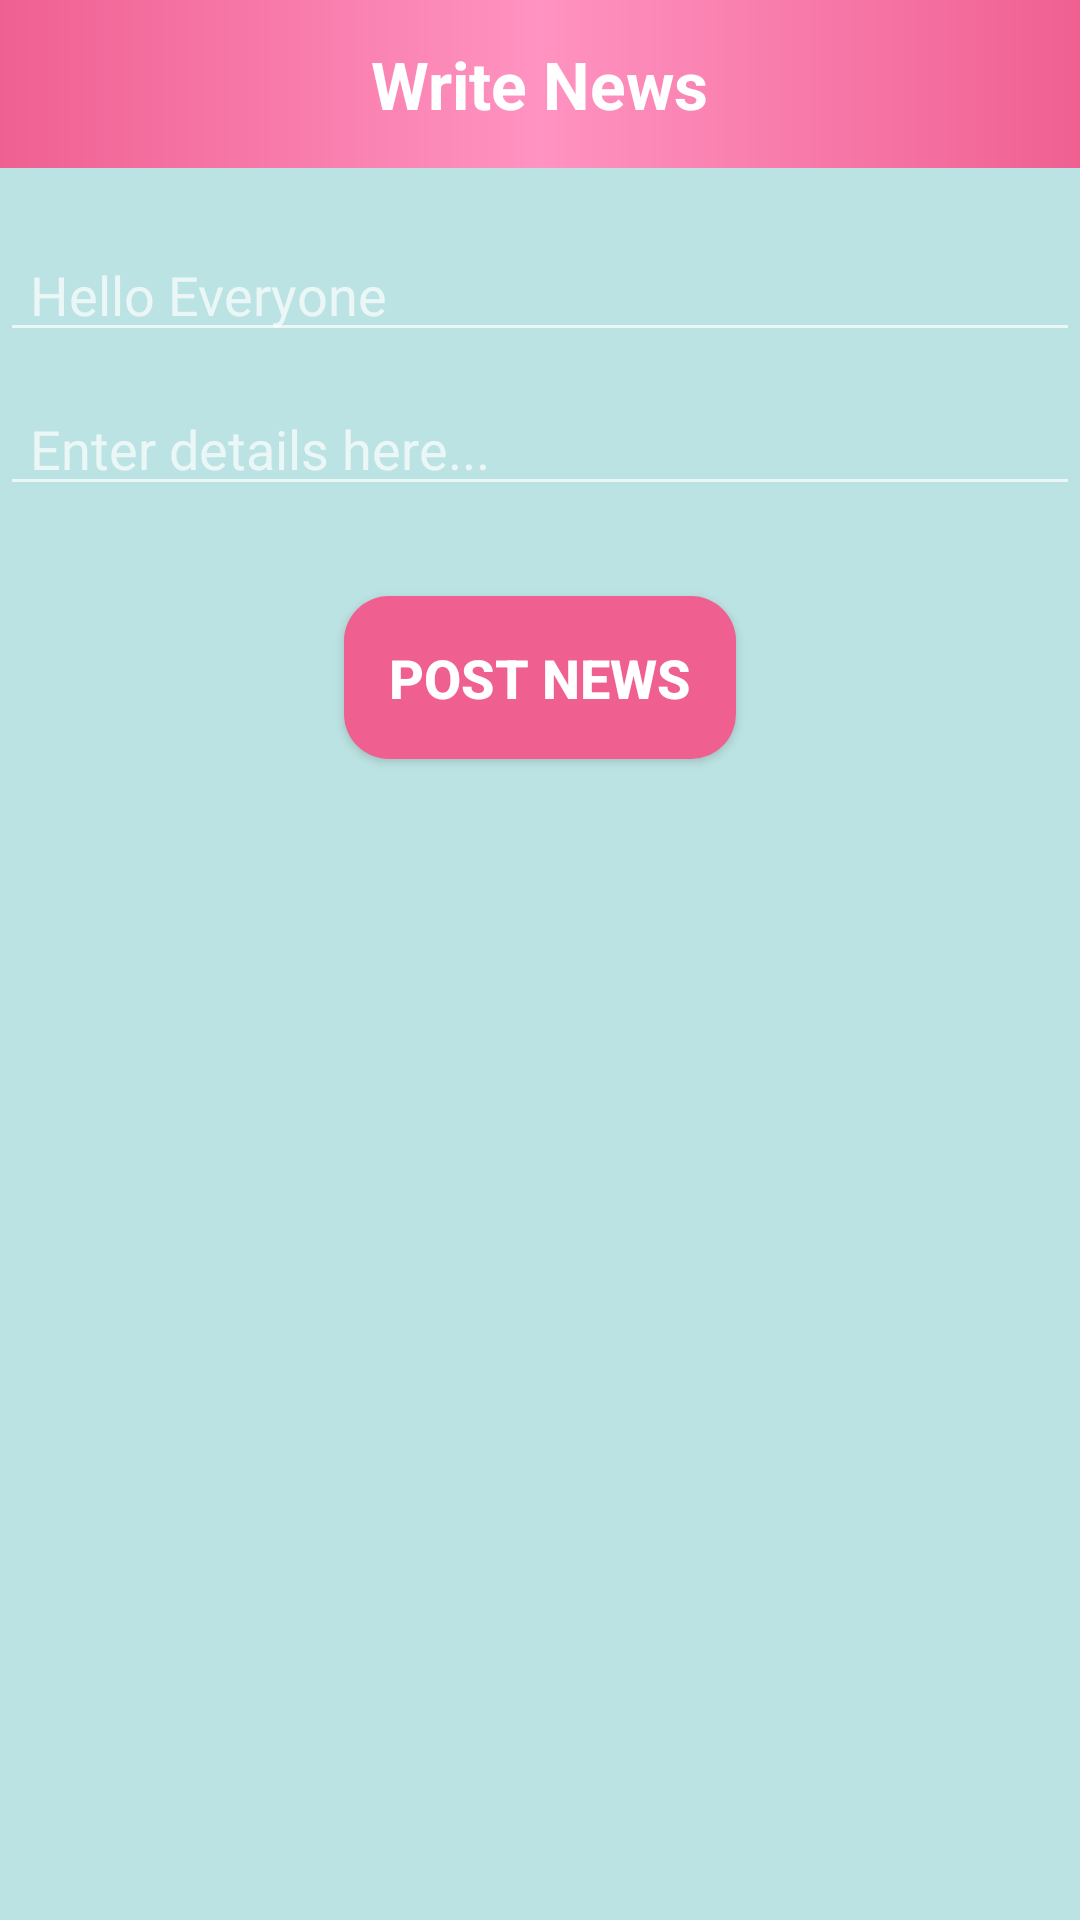

Reconstruct the res/layout file that produces this screen, plus the resources it refers to.
<!-- AndroidManifest.xml: application theme Theme.DayCare -->
<!-- res/layout/activity_write.xml -->
<?xml version="1.0" encoding="utf-8"?>
<RelativeLayout xmlns:android="http://schemas.android.com/apk/res/android"
    xmlns:app="http://schemas.android.com/apk/res-auto"
    xmlns:tools="http://schemas.android.com/tools"
    android:layout_width="match_parent"
    android:layout_height="match_parent"
    android:background="@color/app_back"
    tools:context=".Activity.WriteNewsAct">
    <androidx.appcompat.widget.Toolbar
        android:id="@+id/toolbar"
        android:layout_width="match_parent"
        android:layout_height="?attr/actionBarSize"
        android:background="@drawable/toolbar_background"
        style="@style/ToolBarStyle.Event">
        <TextView
            android:layout_width="wrap_content"
            android:layout_height="wrap_content"
            android:text="Write News"
            android:layout_gravity="center"
            android:id="@+id/toolbar_title"
            android:textColor="@color/white"
            android:textStyle="bold"
            android:textSize="22sp"/>
    </androidx.appcompat.widget.Toolbar>
    <EditText
        android:id="@+id/WriteAccost"
        android:layout_width="match_parent"
        android:layout_height="wrap_content"
        android:layout_below="@+id/toolbar"
        android:layout_marginTop="20dp"
        android:fontFamily="@font/georamabold"
        android:textColor="@color/dark"
        android:paddingTop="10dp"
        android:paddingLeft="10dp"
        android:paddingRight="10dp"
        android:hint="Hello Everyone"/>
    <EditText
        android:id="@+id/WriteDetails"
        android:layout_width="match_parent"
        android:layout_height="wrap_content"
        android:layout_below="@+id/WriteAccost"
        android:layout_marginTop="10dp"
        android:fontFamily="@font/georamabold"
        android:textColor="@color/dark"
        android:paddingLeft="10dp"
        android:paddingRight="10dp"
        android:paddingTop="10dp"
        android:hint="Enter details here..."/>
    <Button
        android:id="@+id/PostNews"
        android:layout_width="wrap_content"
        android:layout_height="wrap_content"
        android:layout_below="@id/WriteDetails"
        android:layout_marginTop="30dp"
        android:padding="15dp"
        android:text="Post News"
        android:textColor="@color/white"
        android:textStyle="bold"
        android:textSize="18sp"
        android:background="@drawable/btn_style"
        android:layout_centerHorizontal="true"
        android:foreground="@drawable/ripple_card"/>
</RelativeLayout>
<!-- resources referenced by this layout -->
<resources>
  <color name="app_back">#bce3e3</color>
  <color name="dark">#b92a64</color>
  <color name="white">#FFFFFFFF</color>
  <!-- drawable btn_style (drawable) -->
  <?xml version="1.0" encoding="utf-8"?>
  <selector xmlns:android="http://schemas.android.com/apk/res/android">
      <item>
          <shape xmlns:android="http://schemas.android.com/apk/res/android"
              android:shape="rectangle">
              <corners android:radius="15dp"/>
              <solid android:color="@color/primary"/>
          </shape>
      </item>
  </selector>
  <!-- drawable ripple_card (drawable-v21) -->
  <?xml version="1.0" encoding="utf-8"?>
  <ripple xmlns:android="http://schemas.android.com/apk/res/android"
      android:color="@color/black">
      <item android:id="@android:id/mask">
          <shape android:shape="rectangle">
              <solid android:color="#000000"/>
              <corners android:radius="10dp"/>
          </shape>
      </item>
  </ripple>
  <!-- drawable toolbar_background (drawable) -->
  <?xml version="1.0" encoding="utf-8"?>
  <shape xmlns:android="http://schemas.android.com/apk/res/android">
      <gradient
          android:startColor="@color/primary"
          android:centerColor="@color/light"
          android:endColor="@color/primary"
          android:angle="180"/>
  </shape>
  <style name="ToolBarStyle.Event" parent="ToolBarStyle">
          <item name="titleTextAppearance">@style/ToolBarTitle</item>
      </style>
  <style name="Theme.DayCare" parent="Theme.Design.NoActionBar">
          
          <item name="colorPrimary">@color/primary</item>
          <item name="colorPrimaryVariant">@color/dark</item>
          <item name="colorOnPrimary">@color/white</item>
          
          <item name="colorSecondary">@color/light</item>
          <item name="colorSecondaryVariant">@color/dark</item>
          <item name="colorOnSecondary">@color/black</item>
          
          <item name="android:statusBarColor" tools:targetApi="l">?attr/colorPrimaryVariant</item>
          
          <item name="windowNoTitle">true</item>
          <item name="windowActionBar">false</item>
          
          <item name="drawerArrowStyle">@style/DrawerIconStyle</item>
      </style>
  <color name="primary">#ef6091</color>
  <color name="black">#FF000000</color>
  <color name="light">#ff93c1</color>
  <style name="ToolBarStyle" parent="ToolBarStyle.Base" />
  <style name="ToolBarTitle" parent="TextAppearance.Widget.AppCompat.Toolbar.Title">
          
          <item name="android:textStyle">normal</item>
          <item name="android:textSize">22sp</item>
          <item name="android:layout_gravity">center</item>
          <item name="android:textColor">#ffffff</item>
      </style>
  <style name="DrawerIconStyle" parent="@style/Widget.AppCompat.DrawerArrowToggle">
          <item name="spinBars">true</item>
          <item name="color">@android:color/black</item>
      </style>
  <style name="ToolBarStyle.Base" parent="">
          <item name="popupTheme">@style/ThemeOverlay.AppCompat.Light</item>
          <item name="theme">@style/ThemeOverlay.AppCompat.Dark.ActionBar</item>
      </style>
</resources>
